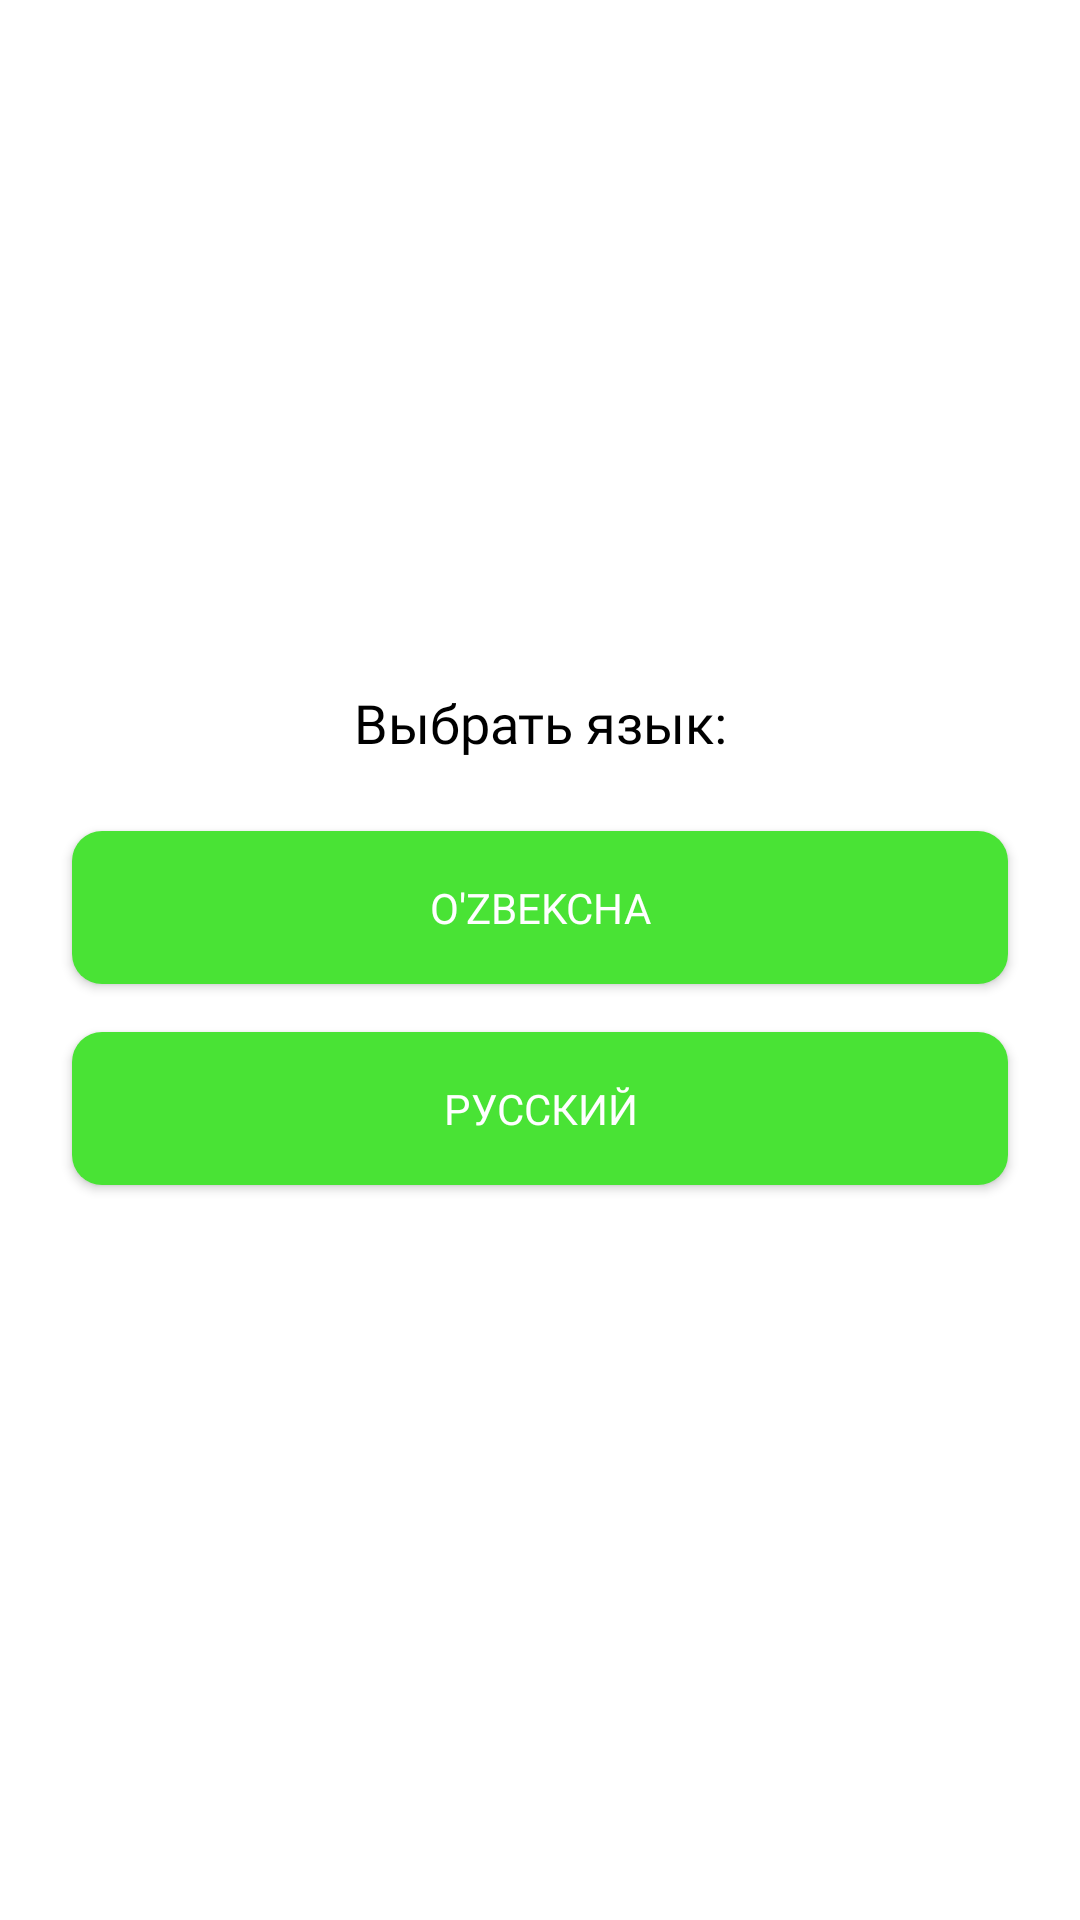

Here is an Android app screen rendered from its layout file. Give the layout XML and the strings, colors and styles it references.
<!-- AndroidManifest.xml: application theme Theme.USSD -->
<!-- res/layout/fragment_settings.xml -->
<?xml version="1.0" encoding="utf-8"?>
<FrameLayout xmlns:android="http://schemas.android.com/apk/res/android"
    xmlns:tools="http://schemas.android.com/tools"
    android:layout_width="match_parent"
    android:layout_height="match_parent"
    tools:context=".presentations.settings.SettingsFragment">

    <LinearLayout
        android:layout_width="match_parent"
        android:layout_height="wrap_content"
        android:layout_gravity="center"
        android:orientation="vertical">

        <TextView
            android:id="@+id/changeLang"
            android:layout_width="match_parent"
            android:layout_height="wrap_content"
            android:fontFamily="@font/gilroy_bold"
            android:text="Выбрать язык:"
            android:textAlignment="center"
            android:textColor="@color/black"
            android:textSize="18sp" />

        <Button
            android:id="@+id/uzLatin"
            android:layout_width="match_parent"
            android:layout_height="wrap_content"
            android:layout_marginStart="@dimen/large_padding"
            android:layout_marginTop="@dimen/large_padding"
            android:layout_marginEnd="@dimen/large_padding"
            android:background="@drawable/base_btn_background"
            android:fontFamily="@font/gilroy_bold"
            android:padding="@dimen/main_padding"
            android:text="O'zbekcha"
            android:textColor="@color/white" />

        <Button
            android:layout_marginBottom="16dp"
            android:id="@+id/uzRussian"
            android:layout_width="match_parent"
            android:layout_height="wrap_content"
            android:layout_marginStart="@dimen/large_padding"
            android:layout_marginTop="@dimen/main_padding"
            android:layout_marginEnd="@dimen/large_padding"
            android:background="@drawable/base_btn_background"
            android:fontFamily="@font/gilroy_bold"
            android:padding="@dimen/main_padding"
            android:text="Русский"
            android:textColor="@color/white" />
    </LinearLayout>

</FrameLayout>
<!-- resources referenced by this layout -->
<resources>
  <color name="black">#FF000000</color>
  <color name="white">#FFFFFFFF</color>
  <dimen name="large_padding">24dp</dimen>
  <dimen name="main_padding">16dp</dimen>
  <!-- drawable base_btn_background (drawable-v24) -->
  <?xml version="1.0" encoding="utf-8"?>
  <shape xmlns:android="http://schemas.android.com/apk/res/android">
  <solid android:color="#49E335"/>
      <corners android:radius="10dp"/>
  
  </shape>
  <style name="Theme.USSD" parent="Theme.MaterialComponents.DayNight.NoActionBar">
          
          <item name="colorPrimary">@color/purple_500</item>
          <item name="colorPrimaryVariant">@color/purple_700</item>
          <item name="colorOnPrimary">@color/white</item>
          
          <item name="colorSecondary">@color/teal_200</item>
          <item name="colorSecondaryVariant">@color/teal_700</item>
          <item name="colorOnSecondary">@color/black</item>
          
          <item name="android:statusBarColor">?attr/colorPrimaryVariant</item>
          
      </style>
  <color name="purple_500">#FF6200EE</color>
  <color name="purple_700">#FF3700B3</color>
  <color name="teal_200">#FF03DAC5</color>
  <color name="teal_700">#FF018786</color>
</resources>
